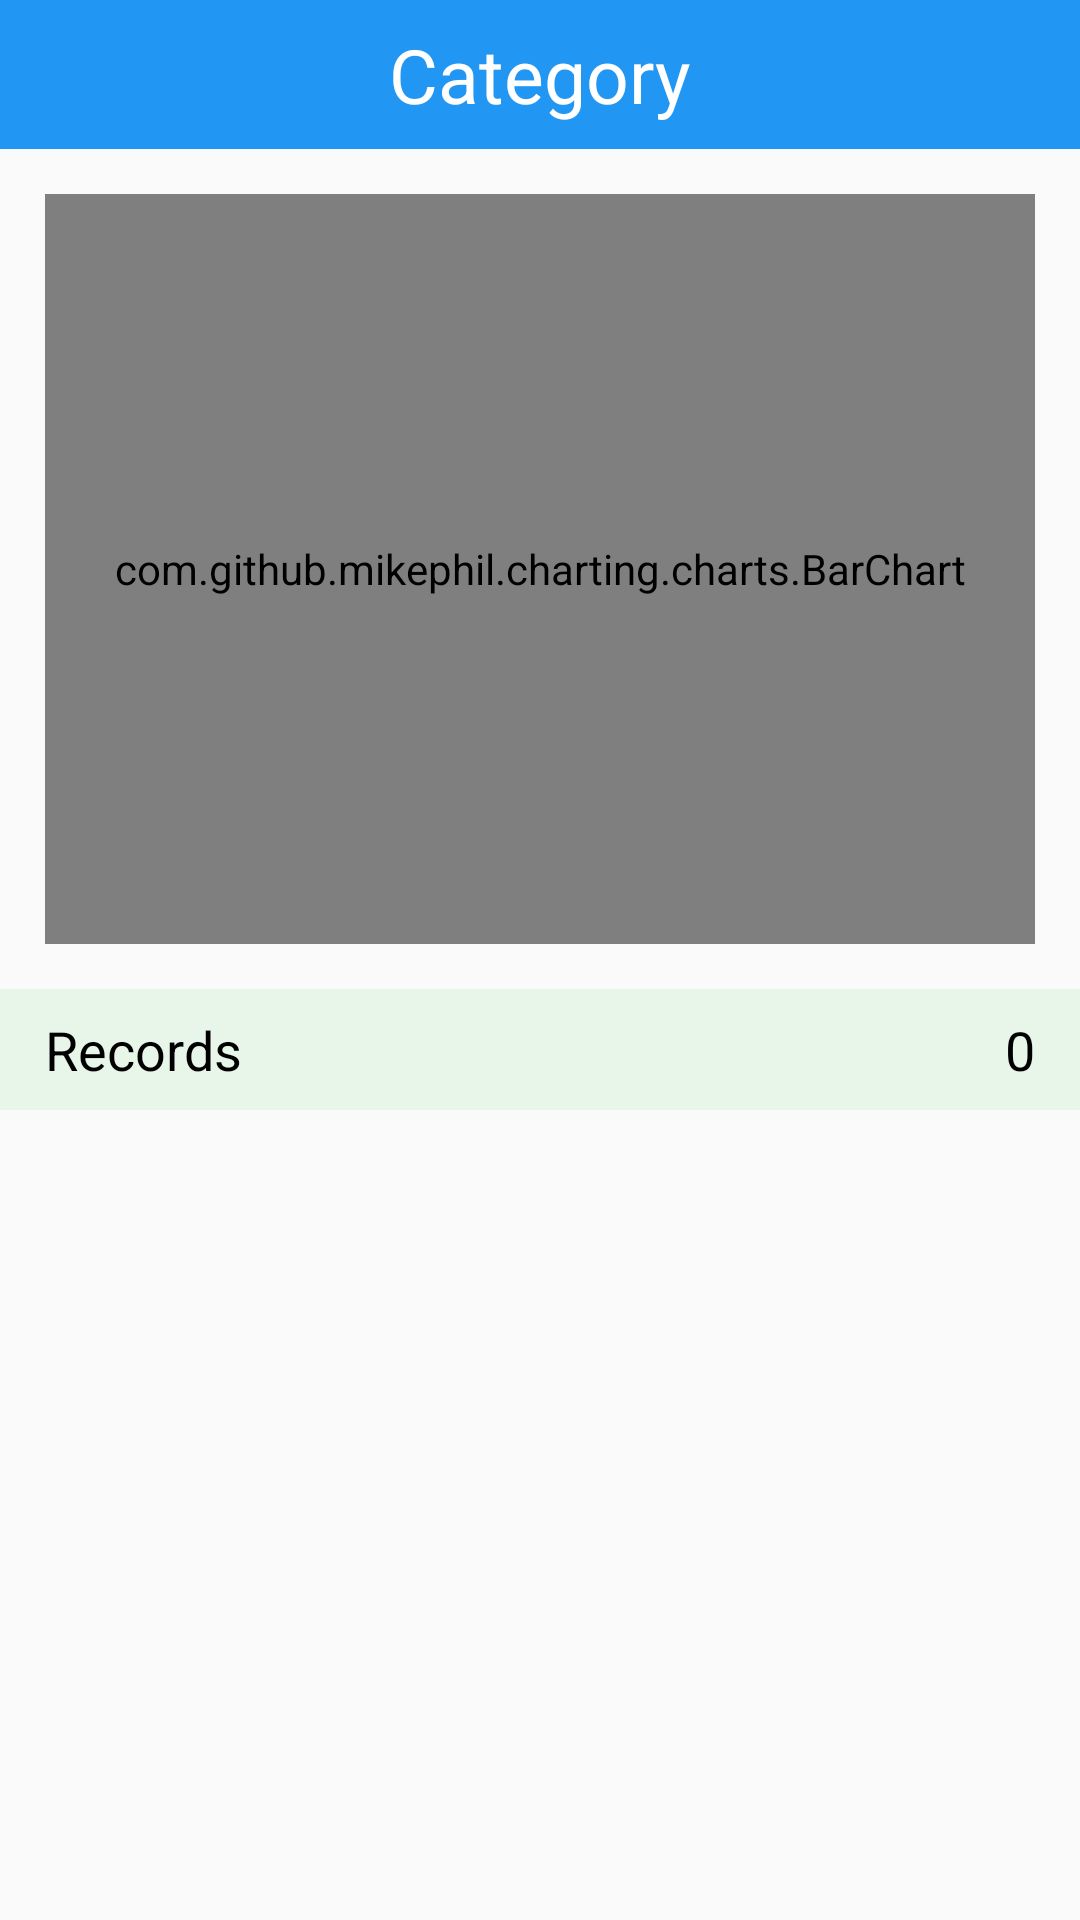

The Android layout XML behind this screen, and the referenced resources:
<!-- AndroidManifest.xml: application theme AppTheme -->
<!-- res/layout/activity_category_view.xml -->
<?xml version="1.0" encoding="utf-8"?>

<LinearLayout
    xmlns:android="http://schemas.android.com/apk/res/android" android:layout_width="match_parent"
    android:layout_height="match_parent"
    android:orientation="vertical">

    <RelativeLayout
        android:layout_width="match_parent"
        android:background="@color/blue"
        android:id="@+id/labelLayout"
        android:layout_height="wrap_content">

        <TextView
            android:layout_width="27dp"
            android:layout_height="wrap_content"
            android:layout_marginLeft="15dp"
            android:id="@+id/backButton"
            android:layout_centerVertical="true"
            android:background="@drawable/ic_back"/>

        <TextView
            android:layout_width="wrap_content"
            android:layout_height="wrap_content"
            android:padding="8dp"
            android:text="Category"
            android:textColor="#FFF"
            android:textSize="25sp"
            android:layout_centerVertical="true"
            android:layout_centerHorizontal="true"
            android:id="@+id/categoryNameInDialog" />
    </RelativeLayout>

    <android.support.v4.widget.NestedScrollView
        android:layout_width="match_parent"
        android:layout_height="wrap_content"
        android:id="@+id/rowViewScrollView"
        android:scrollbars="vertical">

        <LinearLayout
            android:layout_width="match_parent"
            android:layout_height="wrap_content"
            android:orientation="vertical">

            <com.github.mikephil.charting.charts.BarChart
                android:layout_width="match_parent"
                android:id="@+id/barchartCategory"
                android:layout_height="250dp"
                android:layout_margin="15dp">

            </com.github.mikephil.charting.charts.BarChart>

            <RelativeLayout
                android:layout_width="match_parent"
                android:layout_height="wrap_content"
                android:paddingLeft="15dp"
                android:paddingRight="15dp"
                android:paddingBottom="8dp"
                android:paddingTop="8dp"
                android:id="@+id/recordBar"
                android:background="#E8F5E9">

                <TextView
                    android:layout_width="wrap_content"
                    android:layout_height="wrap_content"
                    android:textSize="18sp"
                    android:text="Records"
                    android:layout_alignParentLeft="true"
                    android:textColor="@color/black"/>

                <TextView
                    android:layout_width="wrap_content"
                    android:layout_height="wrap_content"
                    android:textSize="18sp"
                    android:text="0"
                    android:id="@+id/recordCountCategoryText"
                    android:layout_alignParentRight="true"
                    android:textColor="@color/black"/>

            </RelativeLayout>

            <android.support.v7.widget.RecyclerView
                android:layout_width="match_parent"
                android:layout_height="wrap_content"
                android:layout_marginLeft="20dp"
                android:layout_marginRight="20dp"
                android:layout_marginBottom="10dp"
                android:id="@+id/rowDataViewRecycler">

            </android.support.v7.widget.RecyclerView>

        </LinearLayout>


    </android.support.v4.widget.NestedScrollView>

</LinearLayout>
<!-- resources referenced by this layout -->
<resources>
  <color name="black"> #000000</color>
  <color name="blue">#2196F3</color>
  <style name="AppTheme" parent="Theme.AppCompat.Light.NoActionBar">
          
          <item name="colorPrimary">@color/green</item>
          <item name="colorPrimaryDark">@color/green</item>
          <item name="colorAccent">@color/colorPrimaryDark</item>
      </style>
  <color name="green">#4CAF50</color>
  <color name="colorPrimaryDark">#4CAF50</color>
</resources>
